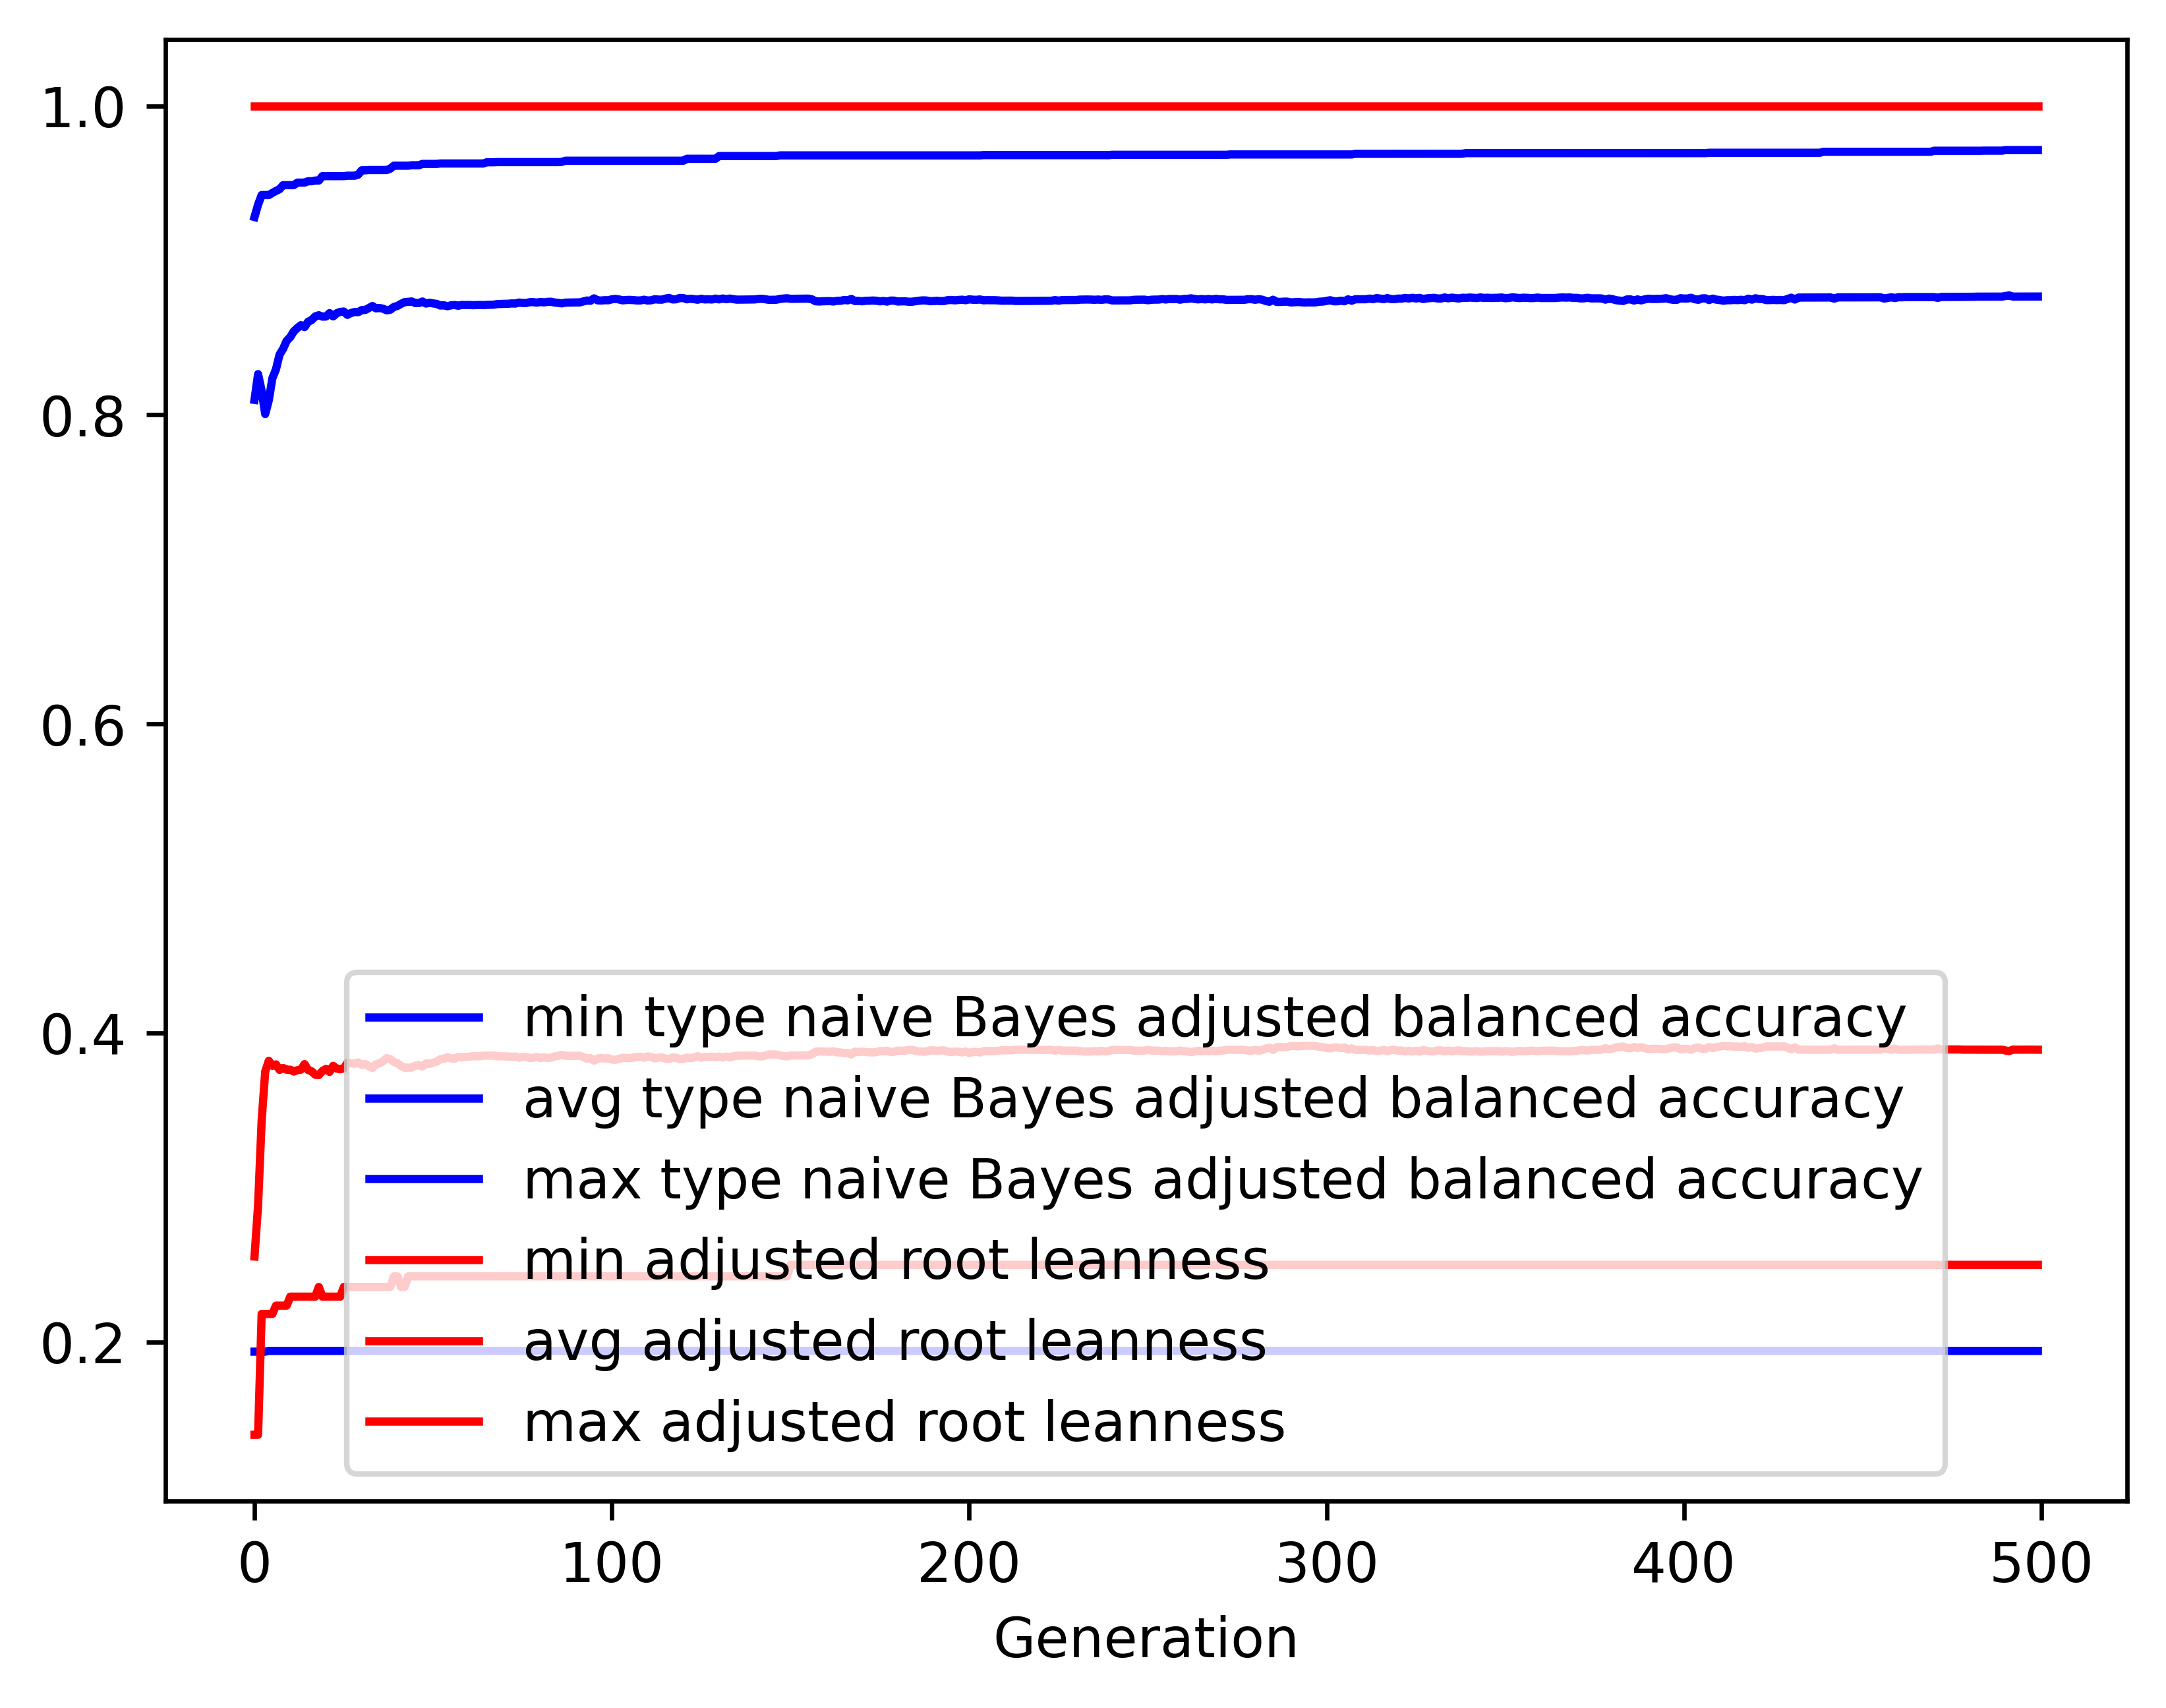

Source data for this figure (header and first rows):
gen, evals, gen_feats, explored, type naive Bayes adjusted balanced accur…, type naive Bayes adjusted balanced accur…, type naive Bayes adjusted balanced accur…, type naive Bayes adjusted balanced accur…, adjusted root leanness_min, adjusted root leanness_avg, adjusted root leanness_max, adjusted root leanness_std
0, 500, 406, 406, 0.1938, 0.8097, 0.928, 0.1382, 0.14, 0.2554, 1.0, 0.1635
1, 512, 611, 620, 0.1938, 0.8264, 0.9361, 0.1267, 0.14, 0.2885, 1.0, 0.1205
2, 500, 678, 854, 0.1938, 0.8155, 0.9423, 0.1468, 0.2182, 0.3435, 1.0, 0.1098
3, 500, 686, 1056, 0.1938, 0.8005, 0.9423, 0.1741, 0.2182, 0.3751, 1.0, 0.1267
4, 500, 708, 1264, 0.1943, 0.8095, 0.9423, 0.163, 0.2182, 0.3821, 1.0, 0.133
5, 500, 725, 1454, 0.1943, 0.8237, 0.9436, 0.1498, 0.2182, 0.3788, 1.0, 0.1325
6, 500, 727, 1625, 0.1943, 0.8294, 0.9449, 0.1465, 0.2236, 0.3797, 1.0, 0.1317
7, 500, 741, 1800, 0.1943, 0.839, 0.946, 0.1376, 0.2236, 0.3762, 1.0, 0.1316
8, 500, 773, 1984, 0.1943, 0.8427, 0.9487, 0.1343, 0.2236, 0.3774, 1.0, 0.1324
9, 500, 727, 2137, 0.1943, 0.8479, 0.9487, 0.1283, 0.2236, 0.3763, 1.0, 0.1314
10, 500, 791, 2297, 0.1943, 0.8503, 0.9487, 0.1261, 0.2294, 0.3763, 1.0, 0.1314
11, 500, 782, 2443, 0.1943, 0.8541, 0.9487, 0.1227, 0.2294, 0.3751, 1.0, 0.1315
12, 500, 779, 2582, 0.1943, 0.8563, 0.9503, 0.1189, 0.2294, 0.376, 1.0, 0.1315
13, 500, 794, 2710, 0.1943, 0.8581, 0.9503, 0.1176, 0.2294, 0.3763, 1.0, 0.1311
14, 500, 757, 2834, 0.1943, 0.8568, 0.9503, 0.118, 0.2294, 0.3799, 1.0, 0.1312
15, 500, 766, 2971, 0.1943, 0.8603, 0.9512, 0.1164, 0.2294, 0.3761, 1.0, 0.1313
16, 500, 778, 3093, 0.1943, 0.8614, 0.9512, 0.1166, 0.2294, 0.3752, 1.0, 0.1317
17, 500, 781, 3193, 0.1943, 0.8637, 0.9516, 0.115, 0.2294, 0.373, 1.0, 0.1309
18, 500, 779, 3311, 0.1943, 0.8645, 0.9516, 0.1148, 0.2357, 0.3728, 1.0, 0.131
19, 500, 732, 3414, 0.1943, 0.8636, 0.9545, 0.1151, 0.2294, 0.3754, 1.0, 0.1316
20, 500, 814, 3529, 0.1943, 0.8637, 0.9545, 0.115, 0.2294, 0.3768, 1.0, 0.1309
21, 500, 776, 3622, 0.1943, 0.8658, 0.9545, 0.1141, 0.2294, 0.3749, 1.0, 0.1315
22, 500, 811, 3704, 0.1943, 0.8637, 0.9545, 0.1154, 0.2294, 0.3788, 1.0, 0.1315
23, 500, 756, 3787, 0.1943, 0.8658, 0.9545, 0.1139, 0.2294, 0.377, 1.0, 0.1307
24, 500, 772, 3871, 0.1943, 0.8667, 0.9545, 0.114, 0.2294, 0.3765, 1.0, 0.1308
25, 500, 785, 3949, 0.1943, 0.8669, 0.9545, 0.1139, 0.2357, 0.3771, 1.0, 0.1306
26, 500, 773, 4028, 0.1943, 0.8647, 0.9548, 0.1148, 0.2357, 0.3808, 1.0, 0.1306
27, 500, 783, 4112, 0.1943, 0.8659, 0.9548, 0.1139, 0.2357, 0.3805, 1.0, 0.1307
28, 500, 770, 4197, 0.1943, 0.8666, 0.9548, 0.1139, 0.2357, 0.3801, 1.0, 0.1309
29, 500, 816, 4265, 0.1943, 0.8664, 0.9554, 0.1138, 0.2357, 0.381, 1.0, 0.1305
30, 500, 799, 4329, 0.1943, 0.8678, 0.9583, 0.1141, 0.2357, 0.3794, 1.0, 0.131
31, 500, 816, 4377, 0.1943, 0.8679, 0.9583, 0.1138, 0.2357, 0.3799, 1.0, 0.1309
32, 500, 811, 4448, 0.1943, 0.8691, 0.9585, 0.1138, 0.2357, 0.3785, 1.0, 0.1309
33, 500, 794, 4514, 0.1943, 0.8705, 0.9585, 0.1127, 0.2357, 0.3774, 1.0, 0.1303
34, 500, 789, 4577, 0.1943, 0.8689, 0.9585, 0.1139, 0.2357, 0.3798, 1.0, 0.131
35, 500, 790, 4618, 0.1943, 0.8692, 0.9585, 0.1129, 0.2357, 0.3805, 1.0, 0.1307
36, 500, 774, 4660, 0.1943, 0.8687, 0.9585, 0.1128, 0.2357, 0.3818, 1.0, 0.1305
37, 500, 800, 4715, 0.1943, 0.8677, 0.9585, 0.1137, 0.2357, 0.3837, 1.0, 0.1307
38, 500, 806, 4767, 0.1943, 0.8681, 0.9594, 0.1137, 0.2357, 0.3831, 1.0, 0.131
39, 500, 783, 4815, 0.1943, 0.8699, 0.9613, 0.1128, 0.2425, 0.3812, 1.0, 0.1303
40, 500, 791, 4860, 0.1943, 0.8705, 0.9613, 0.1129, 0.2425, 0.3805, 1.0, 0.1305
41, 500, 799, 4904, 0.1943, 0.8719, 0.9613, 0.1128, 0.2357, 0.3787, 1.0, 0.1307
42, 500, 789, 4948, 0.1943, 0.873, 0.9613, 0.112, 0.2357, 0.3775, 1.0, 0.1302
43, 500, 820, 4985, 0.1943, 0.8732, 0.9613, 0.112, 0.2425, 0.3776, 1.0, 0.1301
44, 500, 821, 5023, 0.1943, 0.8734, 0.9615, 0.112, 0.2425, 0.3776, 1.0, 0.1301
45, 500, 808, 5059, 0.1943, 0.8724, 0.9615, 0.1133, 0.2425, 0.3789, 1.0, 0.1306
46, 500, 824, 5101, 0.1943, 0.8724, 0.9615, 0.1133, 0.2425, 0.3792, 1.0, 0.1309
47, 500, 802, 5133, 0.1943, 0.8734, 0.9624, 0.1123, 0.2425, 0.3783, 1.0, 0.1303
48, 500, 801, 5162, 0.1943, 0.872, 0.9624, 0.1132, 0.2425, 0.3803, 1.0, 0.1306
49, 500, 779, 5206, 0.1943, 0.8726, 0.9624, 0.1129, 0.2425, 0.38, 1.0, 0.1305
50, 500, 798, 5236, 0.1943, 0.8721, 0.9624, 0.1128, 0.2425, 0.3809, 1.0, 0.1301
51, 500, 769, 5258, 0.1943, 0.8718, 0.9624, 0.1129, 0.2425, 0.3815, 1.0, 0.13
52, 500, 781, 5283, 0.1943, 0.8708, 0.9627, 0.1137, 0.2425, 0.3831, 1.0, 0.1308
53, 500, 802, 5309, 0.1943, 0.8709, 0.9627, 0.1135, 0.2425, 0.3834, 1.0, 0.1302
54, 500, 794, 5330, 0.1943, 0.8703, 0.9627, 0.1136, 0.2425, 0.3843, 1.0, 0.1302
55, 500, 778, 5358, 0.1943, 0.8709, 0.9627, 0.1135, 0.2425, 0.3836, 1.0, 0.1301
56, 500, 784, 5380, 0.1943, 0.8711, 0.9627, 0.1133, 0.2425, 0.3835, 1.0, 0.1302
57, 500, 799, 5397, 0.1943, 0.8706, 0.9627, 0.1132, 0.2425, 0.3845, 1.0, 0.1304
58, 500, 799, 5427, 0.1943, 0.8711, 0.9627, 0.1133, 0.2425, 0.3842, 1.0, 0.1303
59, 500, 797, 5443, 0.1943, 0.8711, 0.9627, 0.1132, 0.2425, 0.3846, 1.0, 0.1301
... 440 more rows
